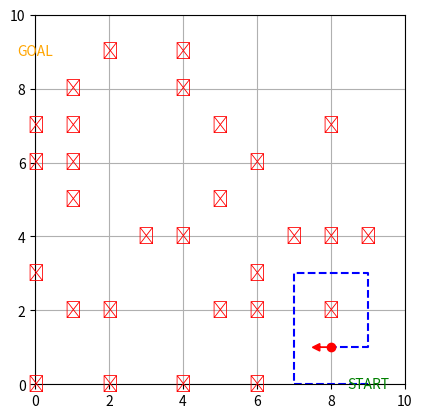

This chart was generated by the following Python code:
import numpy as np
import matplotlib.pyplot as plt
import random

class Car:
    def __init__(self, grid_size=10):
        self.grid_size = grid_size
        self.map = np.zeros((grid_size, grid_size), dtype=int)

        self.start_pos = np.array([9, 0])  # 右下
        self.goal_pos = np.array([0, 9])   # 左上

        self.pos = self.start_pos.copy()
        self.dir_index = 3  # north
        self.directions = ['east', 'south', 'west', 'north']
        self.vec_table = {
            'east':  np.array([1, 0]),
            'south': np.array([0, 1]),
            'west':  np.array([-1, 0]),
            'north': np.array([0, -1]),
        }

        self.route_positions = [tuple(self.pos)]
        self.visited = {tuple(self.pos)}  # ✅ 通過地点の記録
        self._generate_obstacles(prob=0.25)

    def _generate_obstacles(self, prob=0.25):
        for y in range(self.grid_size):
            for x in range(self.grid_size):
                if (x, y) in [tuple(self.start_pos), tuple(self.goal_pos)]:
                    continue
                if random.random() < prob:
                    self.map[y][x] = 1

    def sense_environment(self):
        result = []
        for offset in [-1, 0, 1]:  # left, front, right
            dir_idx = (self.dir_index + offset) % 4
            vec = self.vec_table[self.directions[dir_idx]]
            check_pos = self.pos + vec
            if (0 <= check_pos[0] < self.grid_size) and (0 <= check_pos[1] < self.grid_size):
                x, y = check_pos
                result.append(self.map[y][x] == 1)
            else:
                result.append(True)
        return tuple(result)

    def decide_direction(self, left, front, right):
        options = []
        offsets = {'left': -1, 'front': 0, 'right': 1}

        for dir_name, offset, blocked in zip(['left', 'forward', 'right'], [-1, 0, 1], [left, front, right]):
            if blocked:
                continue
            dir_idx = (self.dir_index + offset) % 4
            vec = self.vec_table[self.directions[dir_idx]]
            new_pos = tuple(self.pos + vec)
            if new_pos not in self.visited:
                options.append((dir_name, dir_idx, vec))

        if not options:
            return False

        direction, new_dir_idx, move_vec = random.choice(options)

        if direction in ["left", "right"]:
            self.dir_index = new_dir_idx

        if direction == "forward":
            self.pos += move_vec
            self.visited.add(tuple(self.pos))

        elif direction in ["left", "right"]:
            # 向きを変えただけでは位置は変わらないが、記録は必要
            self.visited.add(tuple(self.pos))

        self.route_positions.append(tuple(self.pos))
        return True

    def drive(self):
        fig, ax = plt.subplots()
        ax.set_xlim(0, self.grid_size)
        ax.set_ylim(0, self.grid_size)
        ax.set_aspect('equal')
        ax.set_title("🚗 RumiCar: Avoiding Visited Paths")

        while not np.array_equal(self.pos, self.goal_pos):
            left, front, right = self.sense_environment()
            moved = self.decide_direction(left, front, right)
            if not moved:
                print("🛑 停止：進路がありません（全て障害物 or 訪問済）")
                break

            ax.clear()
            ax.set_xlim(0, self.grid_size)
            ax.set_ylim(0, self.grid_size)
            ax.set_aspect('equal')
            ax.grid(True)

            # 障害物表示
            for y in range(self.grid_size):
                for x in range(self.grid_size):
                    if self.map[y][x] == 1:
                        ax.text(x, y, "✕", color="red", fontsize=12, ha="center", va="center")

            # スタートとゴール
            sx, sy = tuple(self.start_pos)
            gx, gy = tuple(self.goal_pos)
            ax.text(sx, sy, "START", fontsize=10, ha="center", va="center", color="green")
            ax.text(gx, gy, "GOAL", fontsize=10, ha="center", va="center", color="orange")

            # 経路と現在位置
            xs, ys = zip(*self.route_positions)
            ax.plot(xs, ys, 'b--')
            ax.plot(xs[-1], ys[-1], 'ro')

            # 進行方向矢印
            dx, dy = self.vec_table[self.directions[self.dir_index]]
            ax.arrow(xs[-1], ys[-1], dx * 0.3, dy * 0.3,
                     head_width=0.2, head_length=0.2, fc='red', ec='red')

            plt.pause(0.3)

        if np.array_equal(self.pos, self.goal_pos):
            print("🎉 ゴール到達！")
        else:
            print("❌ ゴール未到達")

        plt.show()

# 実行
if __name__ == "__main__":
    car = Car(grid_size=10)
    car.drive()
